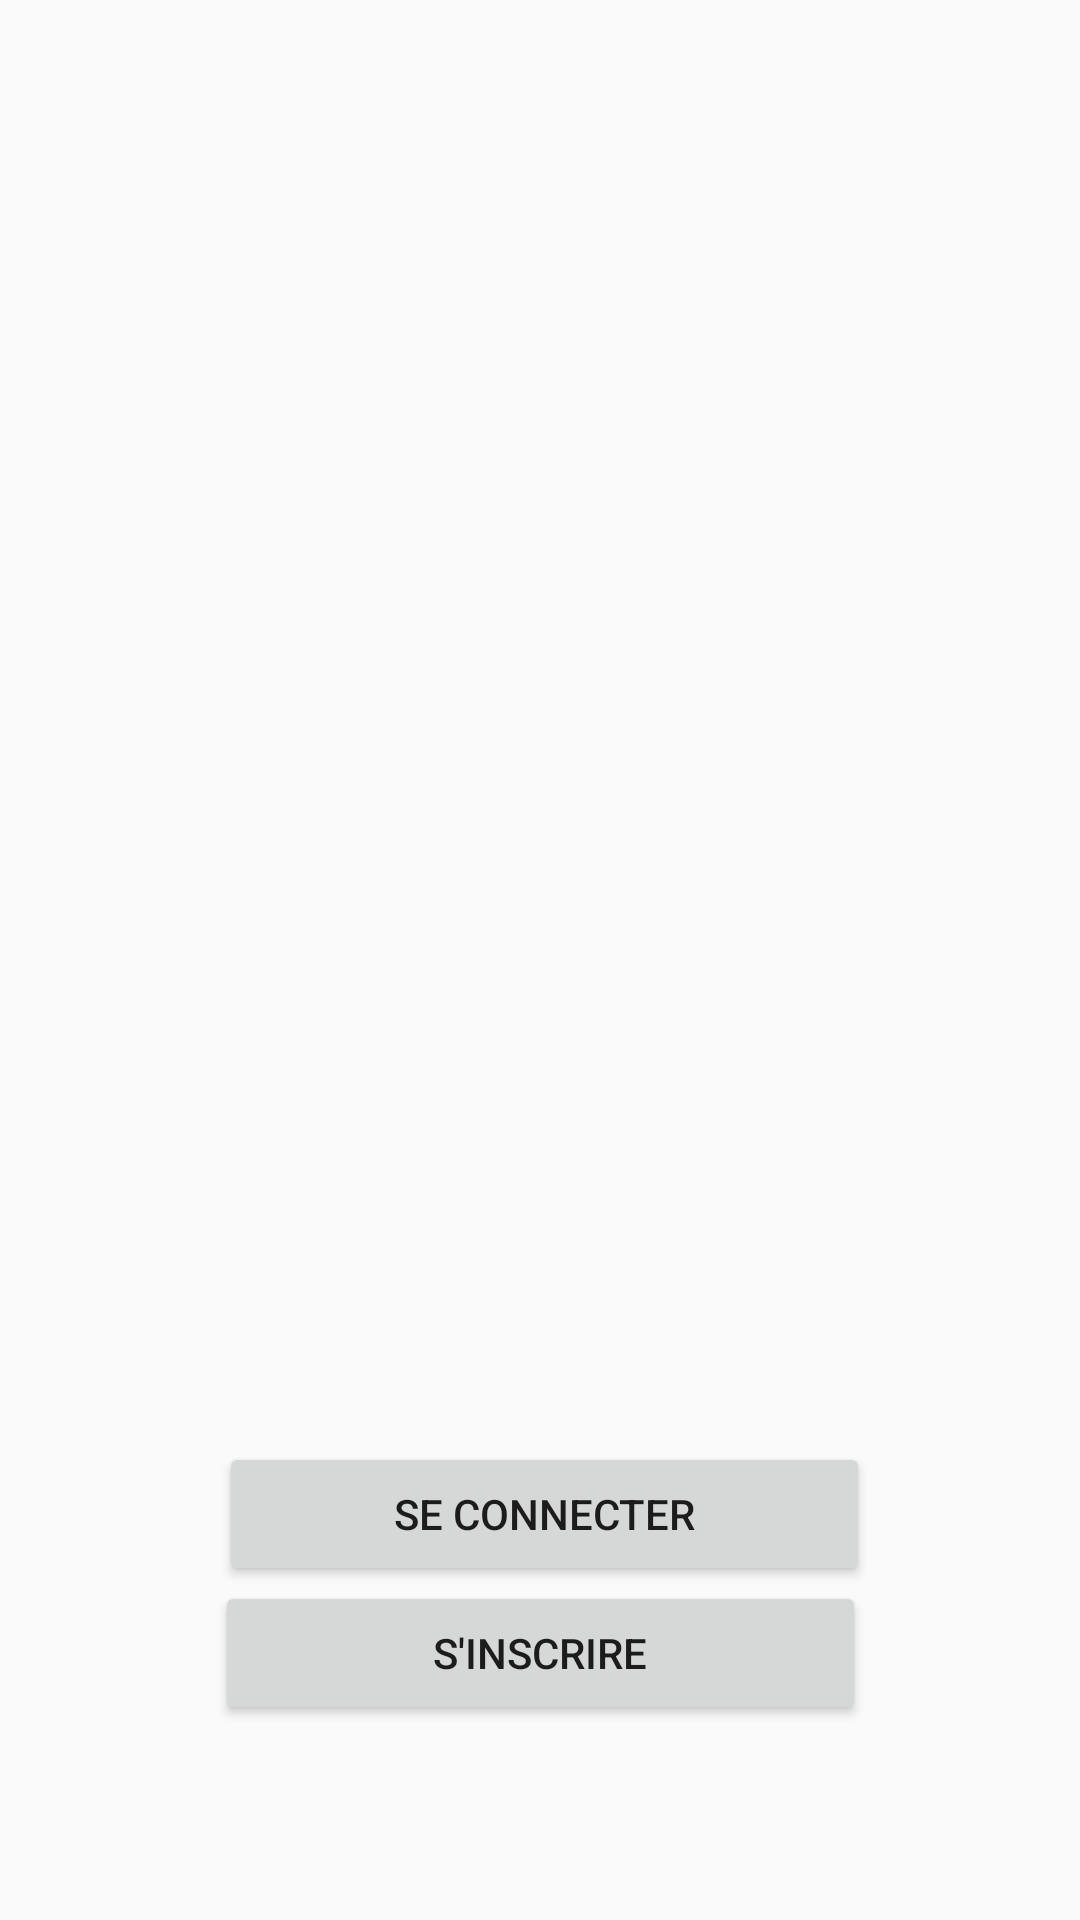

Layout XML and referenced resources for this Android screen:
<!-- AndroidManifest.xml: application theme AppTheme -->
<!-- res/layout/activity_main.xml -->
<?xml version="1.0" encoding="utf-8"?>
<androidx.constraintlayout.widget.ConstraintLayout xmlns:android="http://schemas.android.com/apk/res/android"
    xmlns:app="http://schemas.android.com/apk/res-auto"
    xmlns:tools="http://schemas.android.com/tools"
    android:layout_width="match_parent"
    android:layout_height="match_parent"
    tools:context=".activities.auth.MainActivity">

    <ImageView
        android:id="@+id/imageView2"
        android:layout_width="222dp"
        android:layout_height="260dp"
        app:layout_constraintBottom_toBottomOf="parent"
        app:layout_constraintEnd_toEndOf="parent"
        app:layout_constraintHorizontal_bias="0.497"
        app:layout_constraintStart_toStartOf="parent"
        app:layout_constraintTop_toTopOf="parent"
        app:layout_constraintVertical_bias="0.125"
        app:srcCompat="@drawable/ic_vector_cherry_logo" />

    <Button
        android:id="@+id/loginBtn"
        android:layout_width="217dp"
        android:layout_height="48dp"
        android:text="Se connecter"
        app:layout_constraintBottom_toBottomOf="parent"
        app:layout_constraintEnd_toEndOf="parent"
        app:layout_constraintHorizontal_bias="0.51"
        app:layout_constraintStart_toStartOf="parent"
        app:layout_constraintTop_toBottomOf="@+id/imageView2"
        app:layout_constraintVertical_bias="0.609" />

    <Button
        android:id="@+id/registerBtn"
        android:layout_width="217dp"
        android:layout_height="48dp"
        android:text="S'inscrire"
        app:layout_constraintBottom_toBottomOf="parent"
        app:layout_constraintEnd_toEndOf="parent"
        app:layout_constraintStart_toStartOf="parent"
        app:layout_constraintTop_toBottomOf="@+id/imageView2"
        app:layout_constraintVertical_bias="0.771" />
</androidx.constraintlayout.widget.ConstraintLayout>
<!-- resources referenced by this layout -->
<resources>
  <!-- drawable ic_vector_cherry_logo: vector/xml drawable (drawable, 3227 chars, omitted) -->
  <style name="AppTheme" parent="Theme.AppCompat.Light.NoActionBar">
          
          <item name="colorPrimary">@color/colorPrimary</item>
          <item name="colorPrimaryDark">@color/colorPrimaryDark</item>
          <item name="colorAccent">@color/colorAccent</item>
      </style>
  <!-- not gathered from this repository: default colours our renderer supplied (Android Studio template values) -->
  <color name="colorPrimary">#FF6200EE</color>
  <color name="colorPrimaryDark">#FF3700B3</color>
  <color name="colorAccent">#FF03DAC5</color>
</resources>
